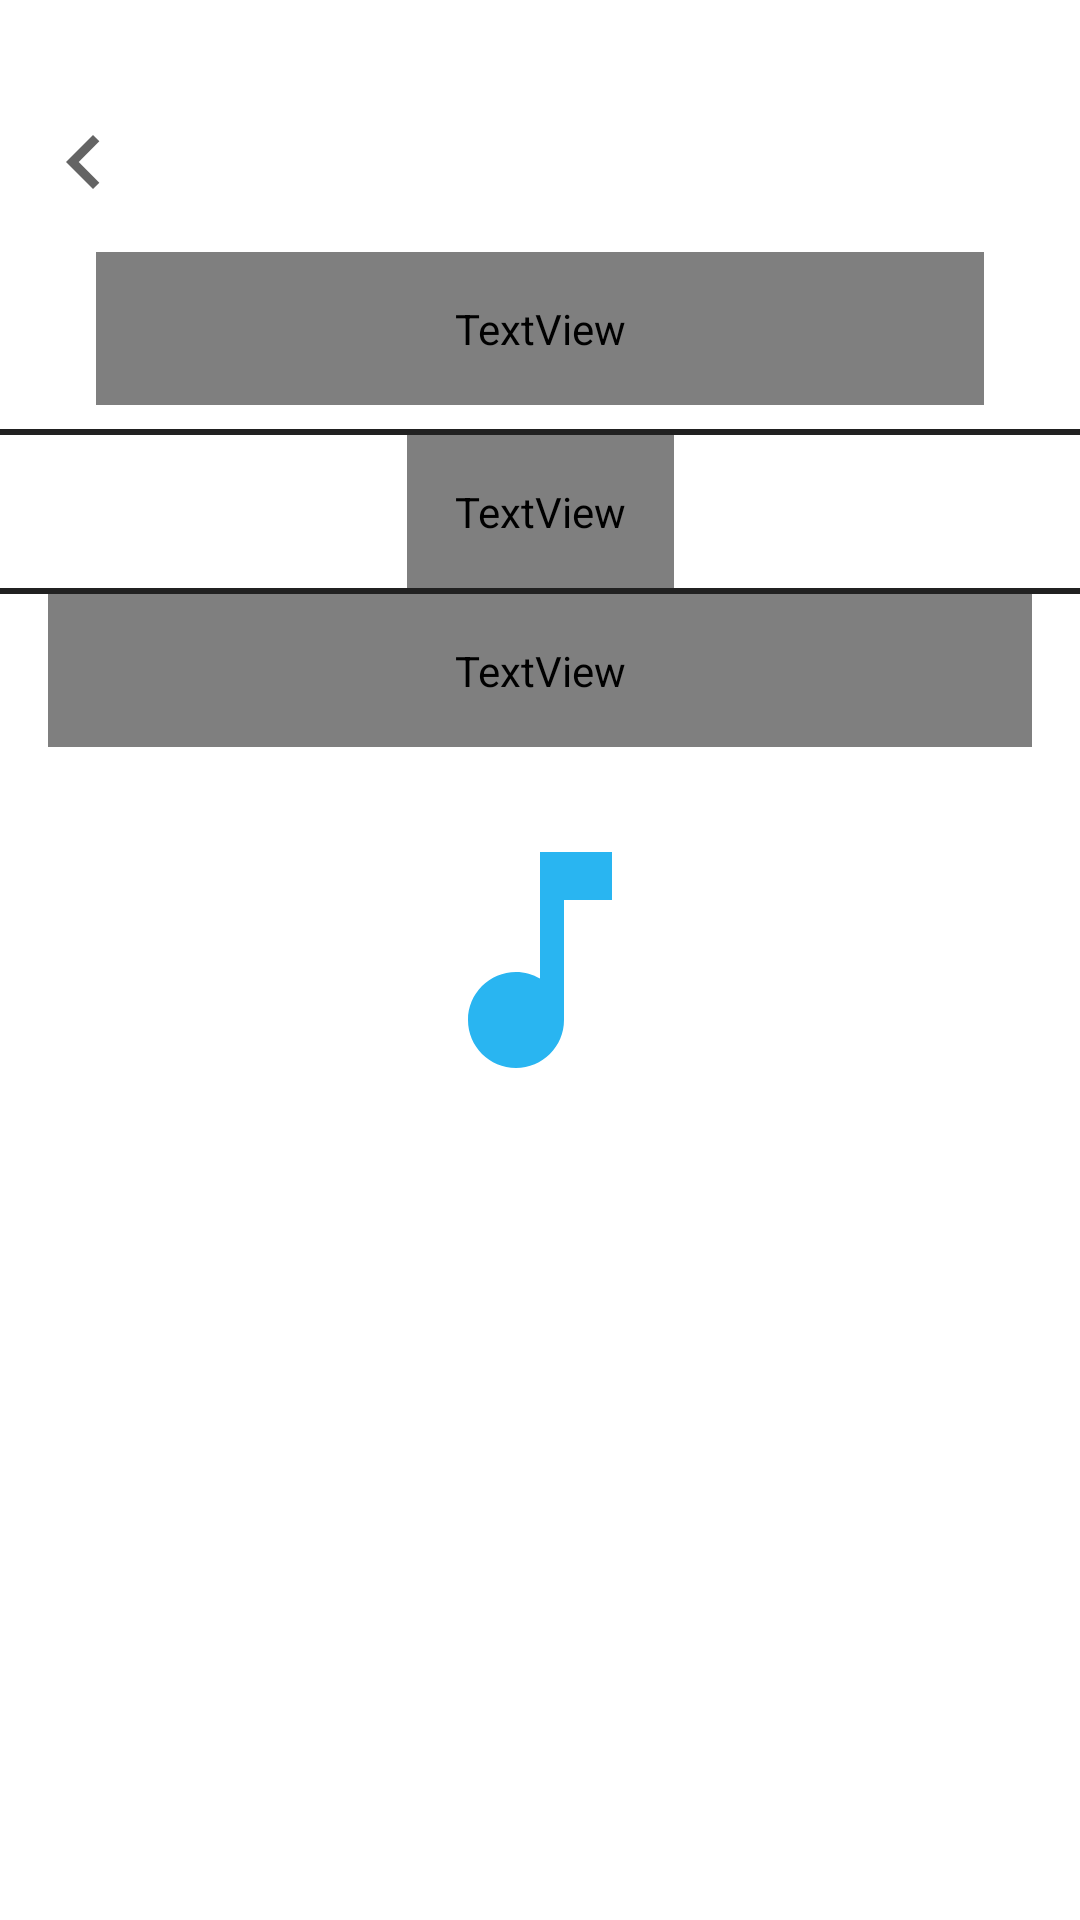

Reconstruct the res/layout file that produces this screen, plus the resources it refers to.
<!-- AndroidManifest.xml: application theme LaunchTheme -->
<!-- res/layout/license_fragment.xml -->
<?xml version="1.0" encoding="utf-8"?>
<layout xmlns:android="http://schemas.android.com/apk/res/android"
    xmlns:app="http://schemas.android.com/apk/res-auto">

    <data>
        <variable
            name="licenseViewModel"
            type="comanch.simpleplayer.licenseFragment.LicenseViewModel" />
    </data>

    <ScrollView
        android:id="@+id/scroll_view"
        android:layout_width="match_parent"
        android:layout_height="match_parent"
        android:overScrollMode="never">

        <androidx.constraintlayout.widget.ConstraintLayout
            android:layout_width="match_parent"
            android:layout_height="wrap_content"
            android:background="?attr/colorOnPrimary">

            <TextView
                android:id="@+id/arrow_back"
                android:layout_width="wrap_content"
                android:layout_height="wrap_content"
                android:layout_gravity="start"
                android:contentDescription="@string/back_button"
                android:background="@drawable/ic_baseline_detail_arrow_left_36"
                app:layout_constraintBottom_toTopOf="@id/guideline11"
                app:layout_constraintEnd_toStartOf="@id/guideline12"
                app:layout_constraintStart_toStartOf="@id/guideline20"
                app:layout_constraintTop_toBottomOf="@id/guideline22" />

            <TextView
                android:id="@+id/oss_license"
                android:layout_width="0dp"
                android:layout_height="wrap_content"
                android:layout_marginTop="8dp"
                android:layout_marginStart="16dp"
                android:layout_marginEnd="16dp"
                android:background="@drawable/rectangle_for_license_button"
                android:gravity="center"
                android:onClick="@{() -> licenseViewModel.ossLicense()}"
                android:padding="16dp"
                android:text="@string/oss_license"
                android:textColor="?attr/colorSecondary"
                android:textSize="18sp"
                android:layout_marginBottom="8dp"
                app:layout_constraintBottom_toTopOf="@id/divider"
                app:layout_constraintEnd_toStartOf="@id/guideline23"
                app:layout_constraintStart_toStartOf="@id/guideline21"
                app:layout_constraintTop_toBottomOf="@id/guideline11" />

            <TextView
                android:id="@+id/divider"
                android:layout_width="match_parent"
                android:layout_height="2dp"
                android:background="@drawable/divider_about_app"
                app:layout_constraintBottom_toTopOf="@id/font"
                app:layout_constraintEnd_toStartOf="@id/guideline23"
                app:layout_constraintStart_toStartOf="@id/guideline21"
                app:layout_constraintTop_toBottomOf="@id/oss_license" />

            <TextView
                android:id="@+id/font"
                android:layout_width="wrap_content"
                android:layout_height="wrap_content"
                android:gravity="center"
                android:padding="16dp"
                android:text="@string/info_about_font"
                android:textColor="?attr/colorSecondary"
                android:textSize="18sp"
                app:layout_constraintBottom_toTopOf="@id/divider_2"
                app:layout_constraintEnd_toStartOf="@id/guideline23"
                app:layout_constraintStart_toStartOf="@id/guideline21"
                app:layout_constraintTop_toBottomOf="@id/divider" />

            <TextView
                android:id="@+id/divider_2"
                android:layout_width="match_parent"
                android:layout_height="2dp"
                android:background="@drawable/divider_about_app"
                app:layout_constraintBottom_toTopOf="@id/my_license"
                app:layout_constraintEnd_toStartOf="@id/guideline23"
                app:layout_constraintStart_toStartOf="@id/guideline21"
                app:layout_constraintTop_toBottomOf="@id/font" />

            <TextView
                android:id="@+id/my_license"
                android:layout_width="0dp"
                android:layout_height="wrap_content"
                android:gravity="center"
                android:padding="16dp"
                android:text="@string/my_license"
                android:textColor="?attr/colorSecondary"
                android:textSize="18sp"
                android:textIsSelectable="true"
                app:layout_constraintEnd_toStartOf="@id/guideline23"
                app:layout_constraintStart_toStartOf="@id/guideline21"
                app:layout_constraintTop_toBottomOf="@id/divider_2" />

            <androidx.constraintlayout.widget.Guideline
                android:id="@+id/guideline21"
                android:layout_width="wrap_content"
                android:layout_height="wrap_content"
                android:orientation="vertical"
                app:layout_constraintGuide_begin="16dp" />

            <androidx.constraintlayout.widget.Guideline
                android:id="@+id/guideline22"
                android:layout_width="wrap_content"
                android:layout_height="wrap_content"
                android:orientation="horizontal"
                app:layout_constraintGuide_begin="32dp" />

            <androidx.constraintlayout.widget.Guideline
                android:id="@+id/guideline23"
                android:layout_width="wrap_content"
                android:layout_height="wrap_content"
                android:orientation="vertical"
                app:layout_constraintGuide_end="16dp" />

            <androidx.constraintlayout.widget.Guideline
                android:id="@+id/guideline12"
                android:layout_width="wrap_content"
                android:layout_height="wrap_content"
                android:orientation="vertical"
                app:layout_constraintGuide_begin="48dp" />

            <androidx.constraintlayout.widget.Guideline
                android:id="@+id/guideline11"
                android:layout_width="wrap_content"
                android:layout_height="wrap_content"
                android:orientation="horizontal"
                app:layout_constraintGuide_begin="76dp" />

            <androidx.constraintlayout.widget.Guideline
                android:id="@+id/guideline20"
                style="@style/list_guideline_ver"
                app:layout_constraintGuide_begin="8dp" />

        </androidx.constraintlayout.widget.ConstraintLayout>
    </ScrollView>

</layout>
<!-- resources referenced by this layout -->
<resources>
  <!-- drawable divider_about_app (drawable) -->
  <shape xmlns:android="http://schemas.android.com/apk/res/android">
      <size android:height="1dp" />
      <solid android:color="?attr/colorPrimary" />
  </shape>
  <!-- drawable ic_baseline_detail_arrow_left_36 (drawable) -->
  <vector android:alpha="0.7" android:autoMirrored="true"
      android:height="36dp" android:tint="?attr/colorPrimary"
      android:viewportHeight="24" android:viewportWidth="24"
      android:width="36dp" xmlns:android="http://schemas.android.com/apk/res/android">
      <path android:fillColor="@android:color/white" android:pathData="M15.41,16.59L10.83,12l4.58,-4.59L14,6l-6,6 6,6 1.41,-1.41z"/>
  </vector>
  <!-- drawable rectangle_for_license_button (drawable) -->
  <?xml version="1.0" encoding="utf-8"?>
  <shape xmlns:android="http://schemas.android.com/apk/res/android">
      <padding android:left="16dp" android:right="16dp"/>
      <stroke
          android:width="1dp"
          android:color="?attr/colorPrimary" />
  
      <solid android:color="@color/transparent_background100" />
  
      <corners
          android:radius="4dp" />
  </shape>
  <string name="back_button">button "back"</string>
  <string name="info_about_font">
          project font \n
          \n
          Copyright 2011 The Comfortaa Project Authors \n
          (https://github.com/alexeiva/comfortaa), \n
          with Reserved Font Name "Comfortaa". \n
          \n
          This Font Software is licensed under \n
          the SIL Open Font License, Version 1.1. \n
          This license is copied below,  \n
          and is also available with a FAQ at: \n
          http://scripts.sil.org/OFL \n
      </string>
  <string name="my_license">
    Copyright 2022 Comanch. \n
          \n
          Licensed under the Apache License, Version 2.0 (the "License"); \n
          you may not use this file except in compliance with the License. \n
          You may obtain a copy of the License at \n
          \n
          http://www.apache.org/licenses/LICENSE-2.0 \n
          \n
          Unless required by applicable law or agreed to in writing, software \n
    distributed under the License is distributed on an "AS IS" BASIS, \n
         WITHOUT WARRANTIES OR CONDITIONS OF ANY KIND, either express or implied. \n
         See the License for the specific language governing permissions and \n
          limitations under the License. \n
      </string>
  <string name="oss_license">open source licenses \n
      (click to view)</string>
  <style name="list_guideline_ver">
          <item name="android:layout_width">wrap_content</item>
          <item name="android:layout_height">wrap_content</item>
          <item name="android:orientation">vertical</item>
      </style>
  <style name="LaunchTheme" parent="Theme.AppCompat.NoActionBar">
          <item name="android:windowBackground">@drawable/launch_screen</item>
      </style>
  <!-- drawable launch_screen (drawable) -->
  <?xml version="1.0" encoding="utf-8"?>
  <layer-list xmlns:android="http://schemas.android.com/apk/res/android" android:opacity="opaque">
      <item
          android:width="96dp"
          android:height="96dp"
          android:drawable="@drawable/ic_baseline_music_note_24"
          android:gravity="center">
      </item>
  </layer-list>
  <!-- drawable ic_baseline_music_note_24 (drawable) -->
  <vector xmlns:android="http://schemas.android.com/apk/res/android"
      android:width="24dp"
      android:height="24dp"
      android:viewportWidth="24"
      android:viewportHeight="24"
      android:tint="@color/colorTextMain">
    <path
        android:fillColor="@color/colorControlInactiveMain"
        android:pathData="M12,3v10.55c-0.59,-0.34 -1.27,-0.55 -2,-0.55 -2.21,0 -4,1.79 -4,4s1.79,4 4,4 4,-1.79 4,-4V7h4V3h-6z"/>
  </vector>
  <color name="colorTextMain">#29B5F1</color>
  <color name="colorControlInactiveMain">#a5d6a7</color>
</resources>
